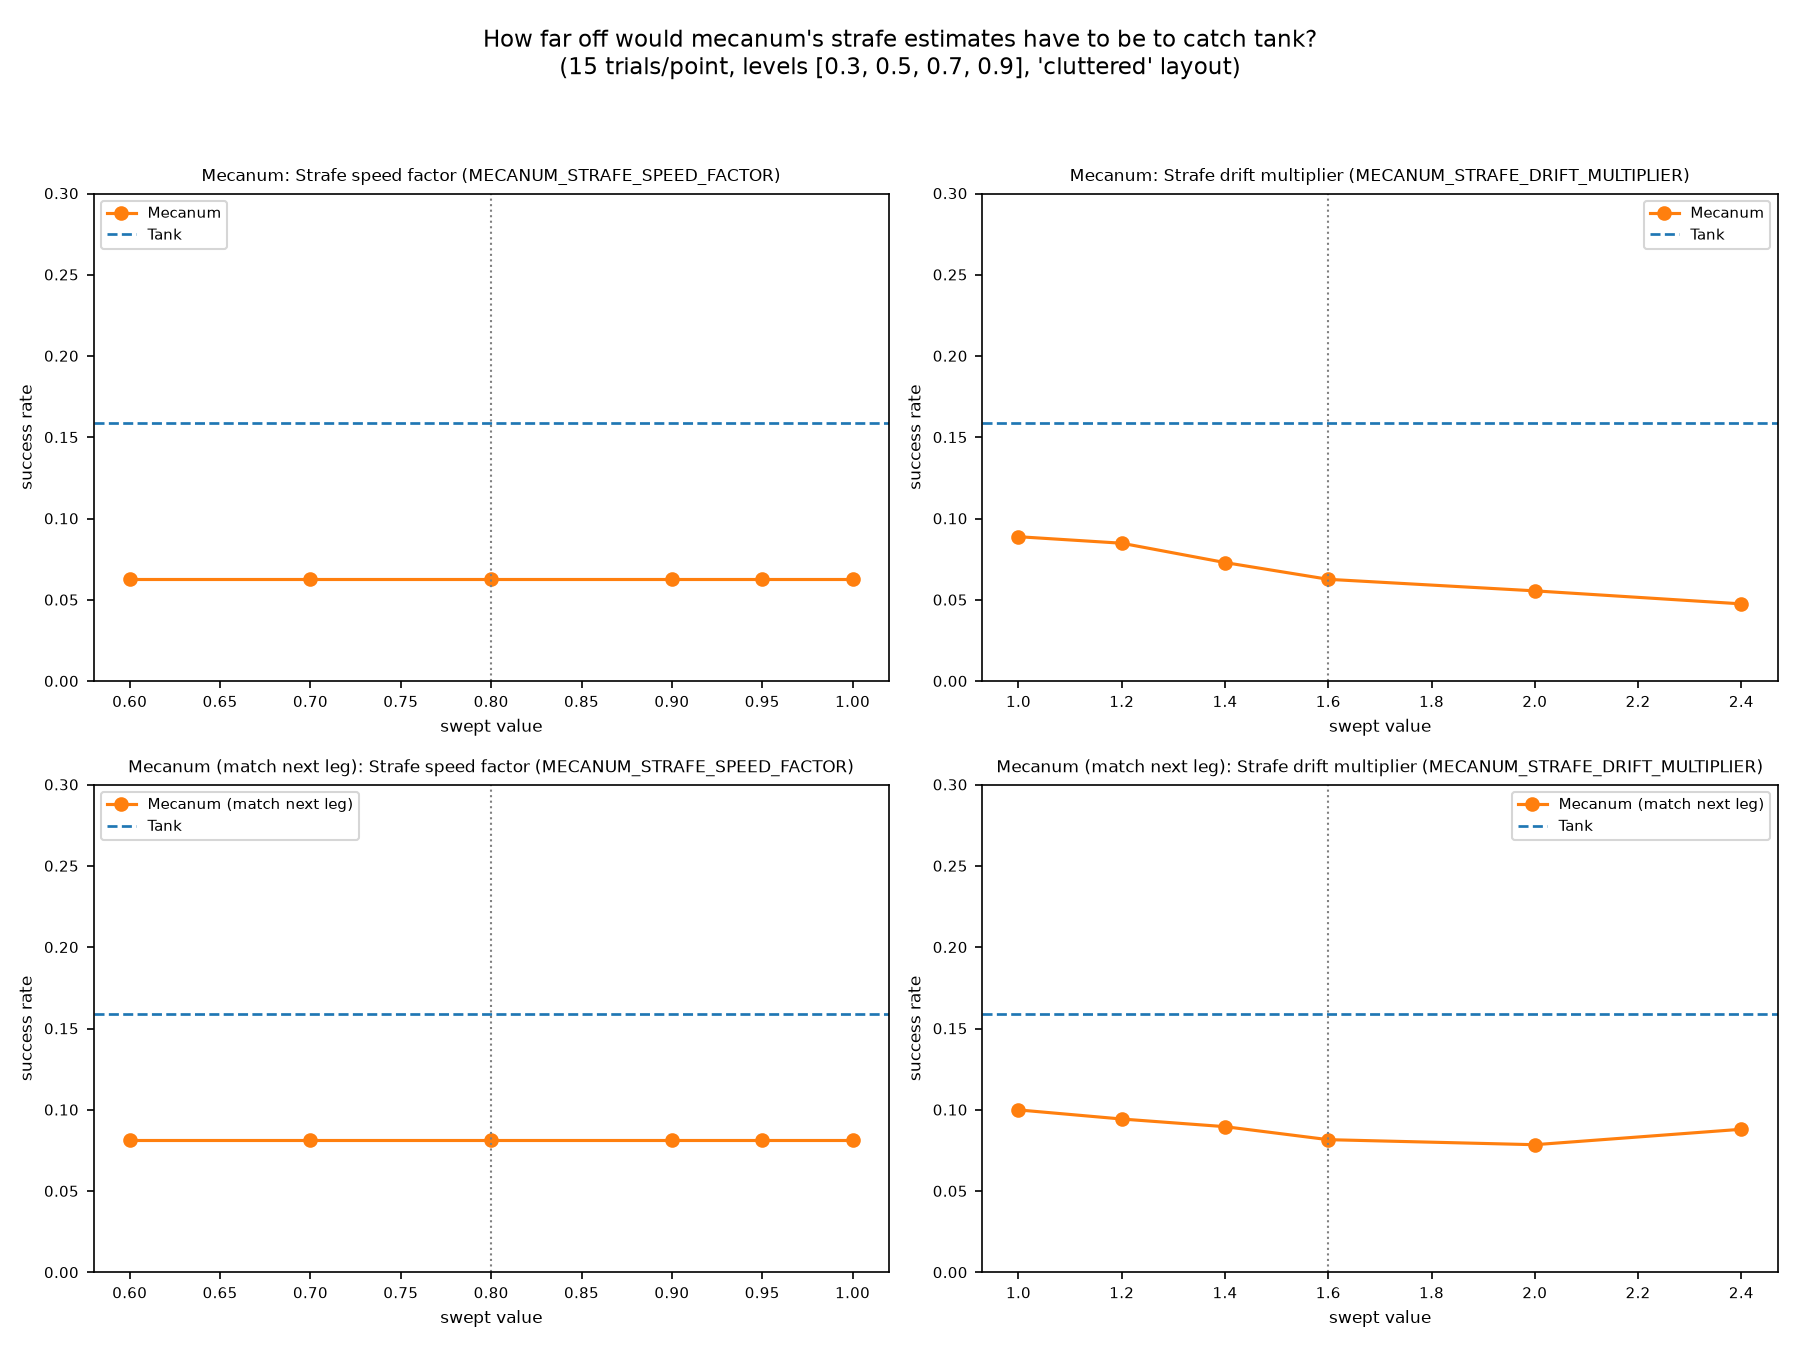

Data behind this chart, as committed beside it:
drivetrain, parameter, value, rate, n, tank_rate, delta, ci_lo, ci_hi, p_value, verdict
mecanum, strafe_speed_factor, 0.6, 0.0627, 1260, 0.1587, -0.096, -0.1151, -0.0762, 1.0, significantly worse than tank
mecanum, strafe_speed_factor, 0.7, 0.0627, 1260, 0.1587, -0.096, -0.1159, -0.0778, 1.0, significantly worse than tank
mecanum, strafe_speed_factor, 0.8, 0.0627, 1260, 0.1587, -0.096, -0.1151, -0.077, 1.0, significantly worse than tank
mecanum, strafe_speed_factor, 0.9, 0.0627, 1260, 0.1587, -0.096, -0.1151, -0.077, 1.0, significantly worse than tank
mecanum, strafe_speed_factor, 0.95, 0.0627, 1260, 0.1587, -0.096, -0.1151, -0.0778, 1.0, significantly worse than tank
mecanum, strafe_speed_factor, 1.0, 0.0627, 1260, 0.1587, -0.096, -0.1151, -0.077, 1.0, significantly worse than tank
mecanum, strafe_drift_multiplier, 1.0, 0.0889, 1260, 0.1587, -0.0698, -0.0889, -0.0516, 1.0, significantly worse than tank
mecanum, strafe_drift_multiplier, 1.2, 0.0849, 1260, 0.1587, -0.0738, -0.0937, -0.0548, 1.0, significantly worse than tank
mecanum, strafe_drift_multiplier, 1.4, 0.073, 1260, 0.1587, -0.0857, -0.1056, -0.0667, 1.0, significantly worse than tank
mecanum, strafe_drift_multiplier, 1.6, 0.0627, 1260, 0.1587, -0.096, -0.1167, -0.077, 1.0, significantly worse than tank
mecanum, strafe_drift_multiplier, 2.0, 0.0556, 1260, 0.1587, -0.1032, -0.123, -0.0841, 1.0, significantly worse than tank
mecanum, strafe_drift_multiplier, 2.4, 0.0476, 1260, 0.1587, -0.1111, -0.131, -0.0913, 1.0, significantly worse than tank
mecanum, both_at_physical_limit, n/a, 0.0889, 1260, 0.1587, -0.0698, -0.0881, -0.0508, 1.0, significantly worse than tank
mecanum_match_travel, strafe_speed_factor, 0.6, 0.0817, 1260, 0.1587, -0.077, -0.0944, -0.0587, 1.0, significantly worse than tank
mecanum_match_travel, strafe_speed_factor, 0.7, 0.0817, 1260, 0.1587, -0.077, -0.0944, -0.0595, 1.0, significantly worse than tank
mecanum_match_travel, strafe_speed_factor, 0.8, 0.0817, 1260, 0.1587, -0.077, -0.0944, -0.0587, 1.0, significantly worse than tank
mecanum_match_travel, strafe_speed_factor, 0.9, 0.0817, 1260, 0.1587, -0.077, -0.096, -0.0587, 1.0, significantly worse than tank
mecanum_match_travel, strafe_speed_factor, 0.95, 0.0817, 1260, 0.1587, -0.077, -0.0944, -0.0587, 1.0, significantly worse than tank
mecanum_match_travel, strafe_speed_factor, 1.0, 0.0817, 1260, 0.1587, -0.077, -0.0944, -0.0587, 1.0, significantly worse than tank
mecanum_match_travel, strafe_drift_multiplier, 1.0, 0.1, 1260, 0.1587, -0.0587, -0.0754, -0.0413, 1.0, significantly worse than tank
mecanum_match_travel, strafe_drift_multiplier, 1.2, 0.0944, 1260, 0.1587, -0.0643, -0.0833, -0.046, 1.0, significantly worse than tank
mecanum_match_travel, strafe_drift_multiplier, 1.4, 0.0897, 1260, 0.1587, -0.069, -0.0865, -0.0508, 1.0, significantly worse than tank
mecanum_match_travel, strafe_drift_multiplier, 1.6, 0.0817, 1260, 0.1587, -0.077, -0.0944, -0.0595, 1.0, significantly worse than tank
mecanum_match_travel, strafe_drift_multiplier, 2.0, 0.0786, 1260, 0.1587, -0.0802, -0.1, -0.0619, 1.0, significantly worse than tank
mecanum_match_travel, strafe_drift_multiplier, 2.4, 0.0881, 1260, 0.1587, -0.0706, -0.0889, -0.0516, 1.0, significantly worse than tank
mecanum_match_travel, both_at_physical_limit, n/a, 0.1, 1260, 0.1587, -0.0587, -0.077, -0.0389, 1.0, significantly worse than tank
